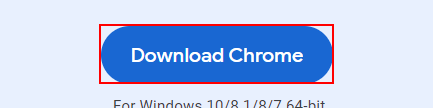
Task: Download and Install Relevant Technologies Based on User Input
Workflow: ChromeInstall

Step 1: click on the button 'js-download-hero'
